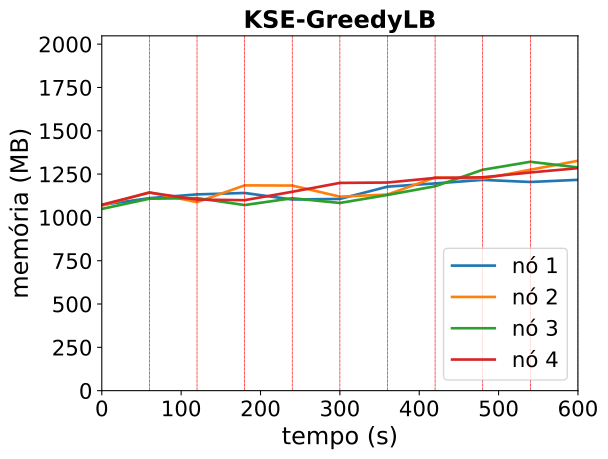

Values plotted in this chart, from the file beside it:
timestamp, ppgcc-m02_pod_amount, ppgcc-m02_memory, ppgcc-m02_cpu, ppgcc-m03_pod_amount, ppgcc-m03_memory, ppgcc-m03_cpu, ppgcc-m04_pod_amount, ppgcc-m04_memory, ppgcc-m04_cpu, ppgcc-m05_pod_amount, ppgcc-m05_memory, ppgcc-m05_cpu
0, 5, 1098052, 61704430, 5, 1093288, 91229886, 5, 1074052, 58209781, 5, 1098684, 86916417
60, 5, 1137652, 128037579, 5, 1172092, 186178830, 5, 1134508, 115272610, 5, 1170756, 209735541
120, 5, 1160092, 284430075, 5, 1114276, 309078773, 5, 1137940, 279862352, 5, 1129308, 355880546
180, 5, 1168408, 285069785, 5, 1213360, 371714608, 5, 1097020, 396511479, 5, 1125876, 455114816
240, 4, 1129732, 353278212, 5, 1212172, 663429772, 5, 1137280, 403782022, 6, 1175508, 455569340
300, 4, 1133164, 478330766, 5, 1146748, 699408081, 5, 1109300, 575133999, 6, 1227912, 457423946
360, 5, 1205764, 622706603, 5, 1158892, 558543812, 5, 1156608, 485192732, 5, 1230156, 766867689
420, 5, 1224772, 603754060, 5, 1260004, 742161068, 5, 1208088, 622290716, 5, 1257348, 701181262
480, 5, 1245760, 602601161, 5, 1252216, 622247498, 5, 1305636, 857367178, 5, 1261044, 900692418
540, 5, 1233352, 721770669, 5, 1305808, 756059155, 5, 1352760, 999559195, 5, 1289688, 706345920
600, 5, 1246024, 742858903, 5, 1358740, 1099760114, 5, 1319232, 698299239, 5, 1314900, 894821991
